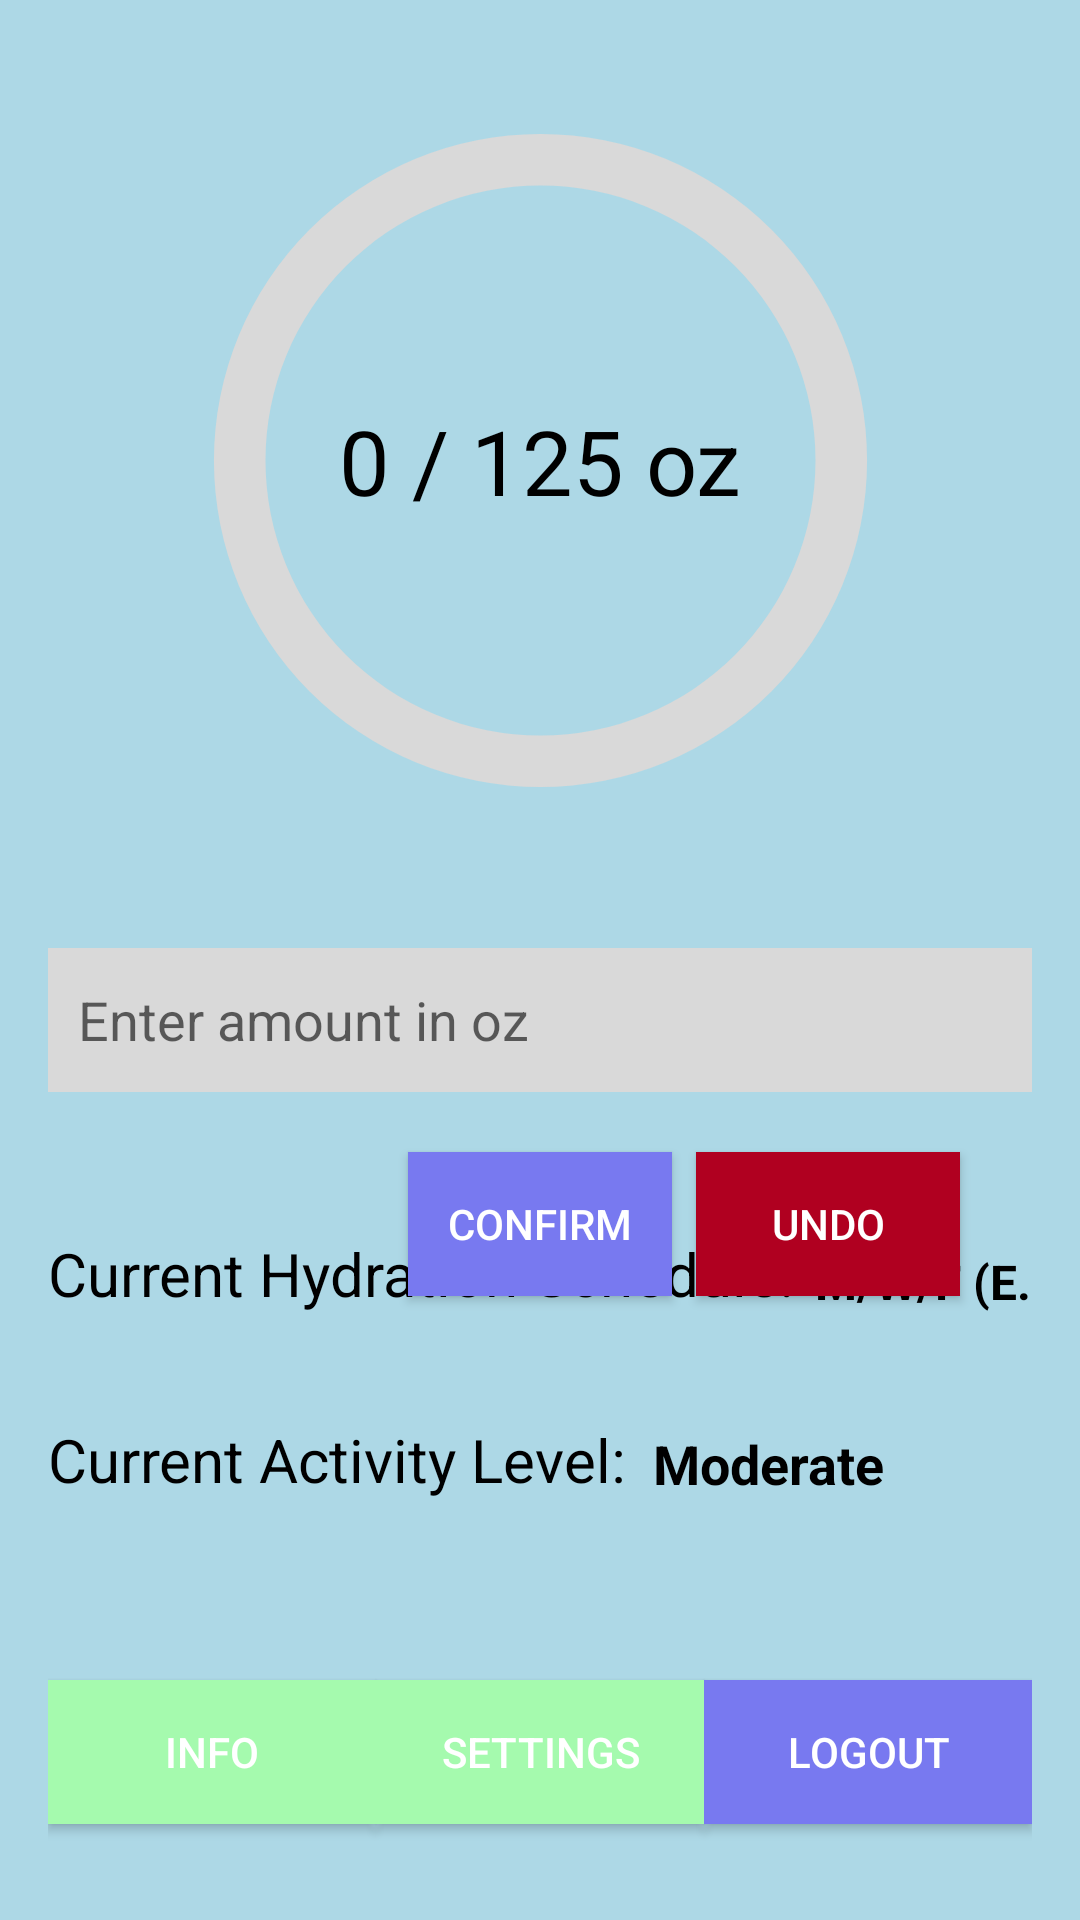

Android layout source for this screen:
<!-- AndroidManifest.xml: application theme Theme.HydroPro -->
<!-- res/layout/activity_home.xml -->
<?xml version="1.0" encoding="utf-8"?>
<androidx.constraintlayout.widget.ConstraintLayout xmlns:android="http://schemas.android.com/apk/res/android"
    xmlns:app="http://schemas.android.com/apk/res-auto"
    android:layout_width="match_parent"
    android:layout_height="match_parent"
    android:padding="16dp">

    
    <ProgressBar
        android:id="@+id/progressHydration"
        style="@style/Widget.AppCompat.ProgressBar.Horizontal"
        android:layout_width="275dp"
        android:layout_height="275dp"
        android:indeterminate="false"
        android:max="100"
        android:progress="0"
        android:progressDrawable="@drawable/circular_progress_bar"
        android:background="@android:color/transparent"
        app:layout_constraintDimensionRatio="1:1"
        app:layout_constraintTop_toTopOf="parent"
        app:layout_constraintStart_toStartOf="parent"
        app:layout_constraintEnd_toEndOf="parent"
        app:layout_constraintVertical_bias="0.4"/>

    
    <TextView
        android:id="@+id/textViewProgress"
        android:layout_width="wrap_content"
        android:layout_height="wrap_content"
        android:text="0 / 125 oz"
        android:textColor="#000000"
        android:textSize="30sp"
        android:textAppearance="?android:attr/textAppearanceLarge"
        app:layout_constraintBottom_toBottomOf="@id/progressHydration"
        app:layout_constraintEnd_toEndOf="@id/progressHydration"
        app:layout_constraintStart_toStartOf="@id/progressHydration"
        app:layout_constraintTop_toTopOf="@id/progressHydration" />

    
    <Button
        android:id="@+id/buttonUndo"
        android:layout_width="wrap_content"
        android:layout_height="wrap_content"
        android:text="UNDO"
        android:background="@color/design_default_color_error"
    android:textColor="#FFFFFF"
    app:layout_constraintStart_toEndOf="@id/buttonConfirmDrink"
    app:layout_constraintTop_toTopOf="@id/buttonConfirmDrink"
    android:layout_marginStart="8dp"/>


    
    <EditText
        android:id="@+id/editTextOuncesDrank"
        android:layout_width="0dp"
        android:layout_height="48dp"
        android:background="#D9D9D9"
        android:hint="Enter amount in oz"
        android:inputType="numberDecimal"
        android:padding="10dp"
        app:layout_constraintTop_toBottomOf="@id/progressHydration"
        app:layout_constraintStart_toStartOf="parent"
        app:layout_constraintEnd_toEndOf="parent"
        android:layout_marginTop="25dp"/>

    
    <Button
        android:id="@+id/buttonConfirmDrink"
        android:layout_width="wrap_content"
        android:layout_height="wrap_content"
        android:text="Confirm"
        android:background="#7879F0"
        android:textColor="#FFFFFF"
        app:layout_constraintTop_toBottomOf="@id/editTextOuncesDrank"
        app:layout_constraintStart_toStartOf="parent"
        app:layout_constraintEnd_toEndOf="parent"
        android:layout_marginTop="20dp"/>

    
    <TextView
        android:id="@+id/textViewHydrationSchedule"
        android:layout_width="wrap_content"
        android:layout_height="wrap_content"
        android:text="Current Hydration Schedule: "
        android:textColor="#000000"
        android:textSize="20sp"
        app:layout_constraintBottom_toTopOf="@id/textViewActivityLevel"
        app:layout_constraintStart_toStartOf="parent"
        android:layout_marginBottom="35dp"/>

    
    <Switch
        android:id="@+id/switchReminder"
        android:layout_width="wrap_content"
        android:layout_height="wrap_content"
        android:thumb="@drawable/baseline_doorbell_24"
    app:layout_constraintEnd_toEndOf="@id/progressHydration"
    app:layout_constraintTop_toTopOf="@id/progressHydration"
    android:layout_marginTop="8dp"
    android:layout_marginEnd="1dp"/>

    
    <TextView
        android:id="@+id/textHydrationScheduleDetail"
        android:layout_width="wrap_content"
        android:layout_height="wrap_content"
        android:text="M/W/F (E. 3hrs)"
        android:textColor="#000000"
        android:textStyle="bold"
        android:textSize="16sp"
        app:layout_constraintBottom_toBottomOf="@id/textViewHydrationSchedule"
        app:layout_constraintStart_toEndOf="@id/textViewHydrationSchedule"
        android:layout_marginStart="2dp"/>

    
    <TextView
        android:id="@+id/textViewActivityLevel"
        android:layout_width="wrap_content"
        android:layout_height="wrap_content"
        android:text="Current Activity Level: "
        android:textColor="#000000"
        android:textSize="20sp"
        app:layout_constraintBottom_toTopOf="@id/buttonInfo"
        app:layout_constraintStart_toStartOf="parent"
        android:layout_marginBottom="60dp"/>

    
    <TextView
        android:id="@+id/textActivityLevelDetail"
        android:layout_width="wrap_content"
        android:layout_height="wrap_content"
        android:text="Moderate"
        android:textColor="#000000"
        android:textStyle="bold"
        android:textSize="18sp"
        app:layout_constraintBottom_toBottomOf="@id/textViewActivityLevel"
        app:layout_constraintStart_toEndOf="@id/textViewActivityLevel"
        android:layout_marginStart="4dp"/>


    
    <Button
        android:id="@+id/buttonInfo"
        android:layout_width="0dp"
        android:layout_height="wrap_content"
        android:text="Info"
        android:background="#A5FAAE"
        android:textColor="#FFFFFF"
        app:layout_constraintStart_toStartOf="parent"
        app:layout_constraintEnd_toStartOf="@+id/buttonSettings"
        app:layout_constraintBottom_toBottomOf="parent"
        android:layout_marginBottom="16dp"/>

    
    <Button
        android:id="@+id/buttonSettings"
        android:layout_width="0dp"
        android:layout_height="wrap_content"
        android:text="Settings"
        android:background="#A5FAAE"
        android:textColor="#FFFFFF"
        app:layout_constraintStart_toEndOf="@+id/buttonInfo"
        app:layout_constraintEnd_toStartOf="@+id/buttonLogout"
        app:layout_constraintBottom_toBottomOf="parent"
        android:layout_marginBottom="16dp"/>

    
    <Button
        android:id="@+id/buttonLogout"
        android:layout_width="0dp"
        android:layout_height="wrap_content"
        android:text="Logout"
        android:background="#7879F0"
        android:textColor="#FFFFFF"
        app:layout_constraintStart_toEndOf="@+id/buttonSettings"
        app:layout_constraintEnd_toEndOf="parent"
        app:layout_constraintBottom_toBottomOf="parent"
        android:layout_marginBottom="16dp"/>
</androidx.constraintlayout.widget.ConstraintLayout>
<!-- resources referenced by this layout -->
<resources>
  <!-- drawable circular_progress_bar (drawable) -->
  <?xml version="1.0" encoding="utf-8"?>
  <layer-list xmlns:android="http://schemas.android.com/apk/res/android">
      <item android:id="@android:id/background">
          <shape android:shape="ring"
              android:thicknessRatio="16"
              android:useLevel="false">
              <solid android:color="#D9D9D9" />
          </shape>
      </item>
      <item android:id="@android:id/progress">
          <rotate
              android:fromDegrees="270"
              android:toDegrees="270">
              <shape android:shape="ring"
                  android:thicknessRatio="16"
                  android:useLevel="true">
                  <solid android:color="#7879F0" />
              </shape>
          </rotate>
      </item>
  </layer-list>
  <style name="Theme.HydroPro" parent="Theme.MaterialComponents.DayNight.DarkActionBar">
          
          <item name="colorPrimary">@color/medium_blue</item>
          <item name="android:windowBackground">@color/lighter_blue</item>
          <item name="colorPrimaryVariant">@color/purple_700</item>
          <item name="colorOnPrimary">@color/white</item>
          
          <item name="colorSecondary">@color/teal_200</item>
          <item name="colorSecondaryVariant">@color/teal_700</item>
          <item name="colorOnSecondary">@color/black</item>
          
          <item name="android:statusBarColor">?attr/colorPrimaryVariant</item>
          
      </style>
  <color name="medium_blue">#1A81DF</color>
  <color name="lighter_blue">#ADD8E6</color>
  <color name="purple_700">#FF3700B3</color>
  <color name="white">#FFFFFFFF</color>
  <color name="teal_200">#FF03DAC5</color>
  <color name="teal_700">#FF018786</color>
  <color name="black">#FF000000</color>
</resources>
